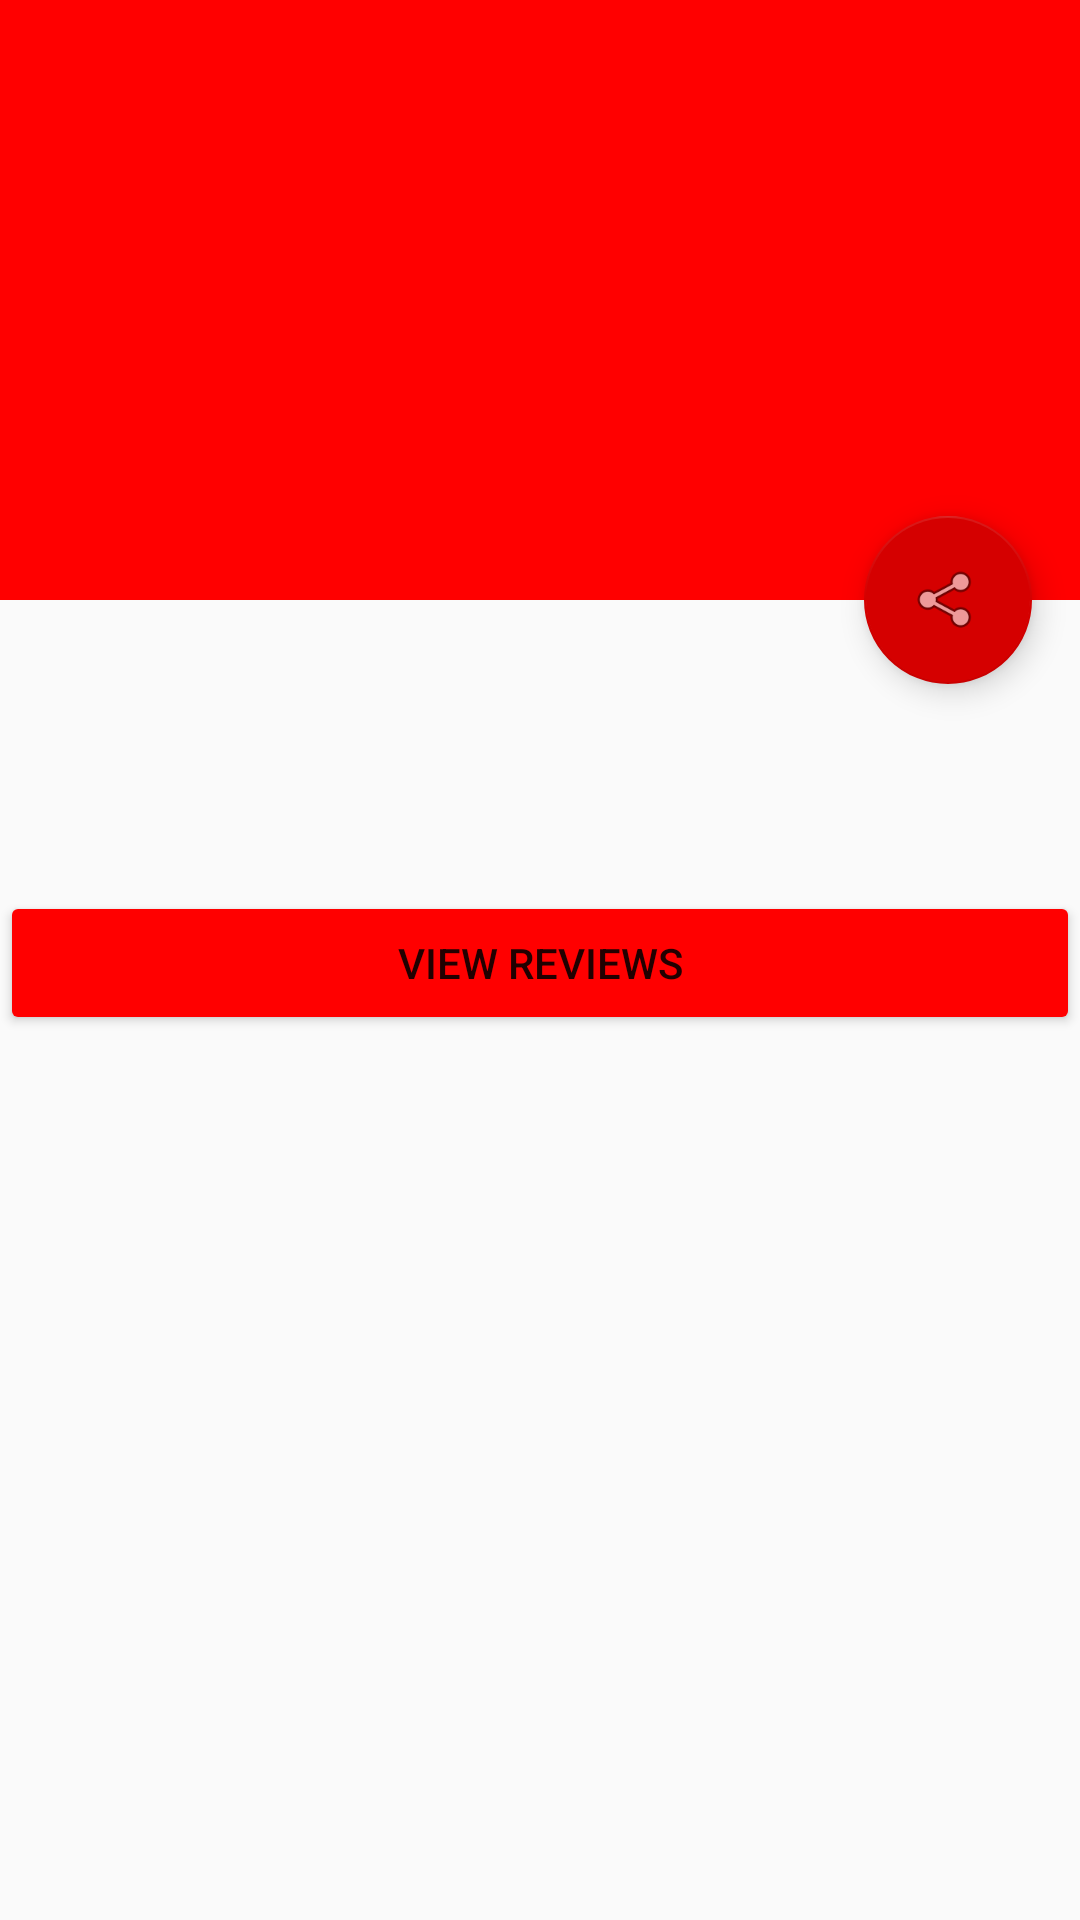

This screen was rendered from an Android layout file. Write that file and the resources it references.
<!-- AndroidManifest.xml: activity theme AppTheme.NoActionBar -->
<!-- res/layout/activity_device_detail.xml -->
<?xml version="1.0" encoding="utf-8"?>
<androidx.coordinatorlayout.widget.CoordinatorLayout xmlns:android="http://schemas.android.com/apk/res/android"
    xmlns:app="http://schemas.android.com/apk/res-auto"
    xmlns:tools="http://schemas.android.com/tools"
    android:layout_width="match_parent"
    android:layout_height="match_parent"
    android:fitsSystemWindows="true"
    tools:context=".main.DeviceDetailActivity"
    tools:ignore="MergeRootFrame">

    <com.google.android.material.appbar.AppBarLayout
        android:id="@+id/app_bar"
        android:layout_width="match_parent"
        android:layout_height="@dimen/app_bar_height"
        android:fitsSystemWindows="true"
        android:theme="@style/ThemeOverlay.AppCompat.Dark.ActionBar">

        <com.google.android.material.appbar.CollapsingToolbarLayout
            android:id="@+id/toolbar_layout"
            android:layout_width="match_parent"
            android:layout_height="match_parent"
            android:fitsSystemWindows="true"
            app:contentScrim="?attr/colorPrimary"
            app:layout_scrollFlags="scroll|exitUntilCollapsed"
            app:toolbarId="@+id/toolbar">

            <androidx.appcompat.widget.Toolbar
                android:id="@+id/detail_toolbar"
                android:layout_width="match_parent"
                android:layout_height="?attr/actionBarSize"
                app:layout_collapseMode="pin"
                app:popupTheme="@style/ThemeOverlay.AppCompat.Light" />

        </com.google.android.material.appbar.CollapsingToolbarLayout>

    </com.google.android.material.appbar.AppBarLayout>

    <androidx.core.widget.NestedScrollView
        android:id="@+id/device_detail_container"
        android:layout_width="match_parent"
        android:layout_height="121dp"
        app:layout_behavior="@string/appbar_scrolling_view_behavior" />

    <com.google.android.material.floatingactionbutton.FloatingActionButton
        android:id="@+id/fab"
        android:layout_width="wrap_content"
        android:layout_height="wrap_content"
        android:layout_gravity="center_vertical|start"
        android:layout_margin="@dimen/fab_margin"
        app:layout_anchor="@+id/device_detail_container"
        app:layout_anchorGravity="top|end"
        app:srcCompat="@android:drawable/ic_menu_share" />

    <Button
        android:id="@+id/reviews_btn"
        android:layout_width="match_parent"
        android:layout_height="wrap_content"
        android:text="View reviews"
        app:layout_anchor="@+id/device_detail_container"
        app:layout_anchorGravity="bottom|center" />


</androidx.coordinatorlayout.widget.CoordinatorLayout>
<!-- resources referenced by this layout -->
<resources>
  <dimen name="app_bar_height">200dp</dimen>
  <dimen name="fab_margin">16dp</dimen>
  <style name="AppTheme.NoActionBar">
          <item name="windowActionBar">false</item>
          <item name="windowNoTitle">true</item>
      </style>
</resources>
